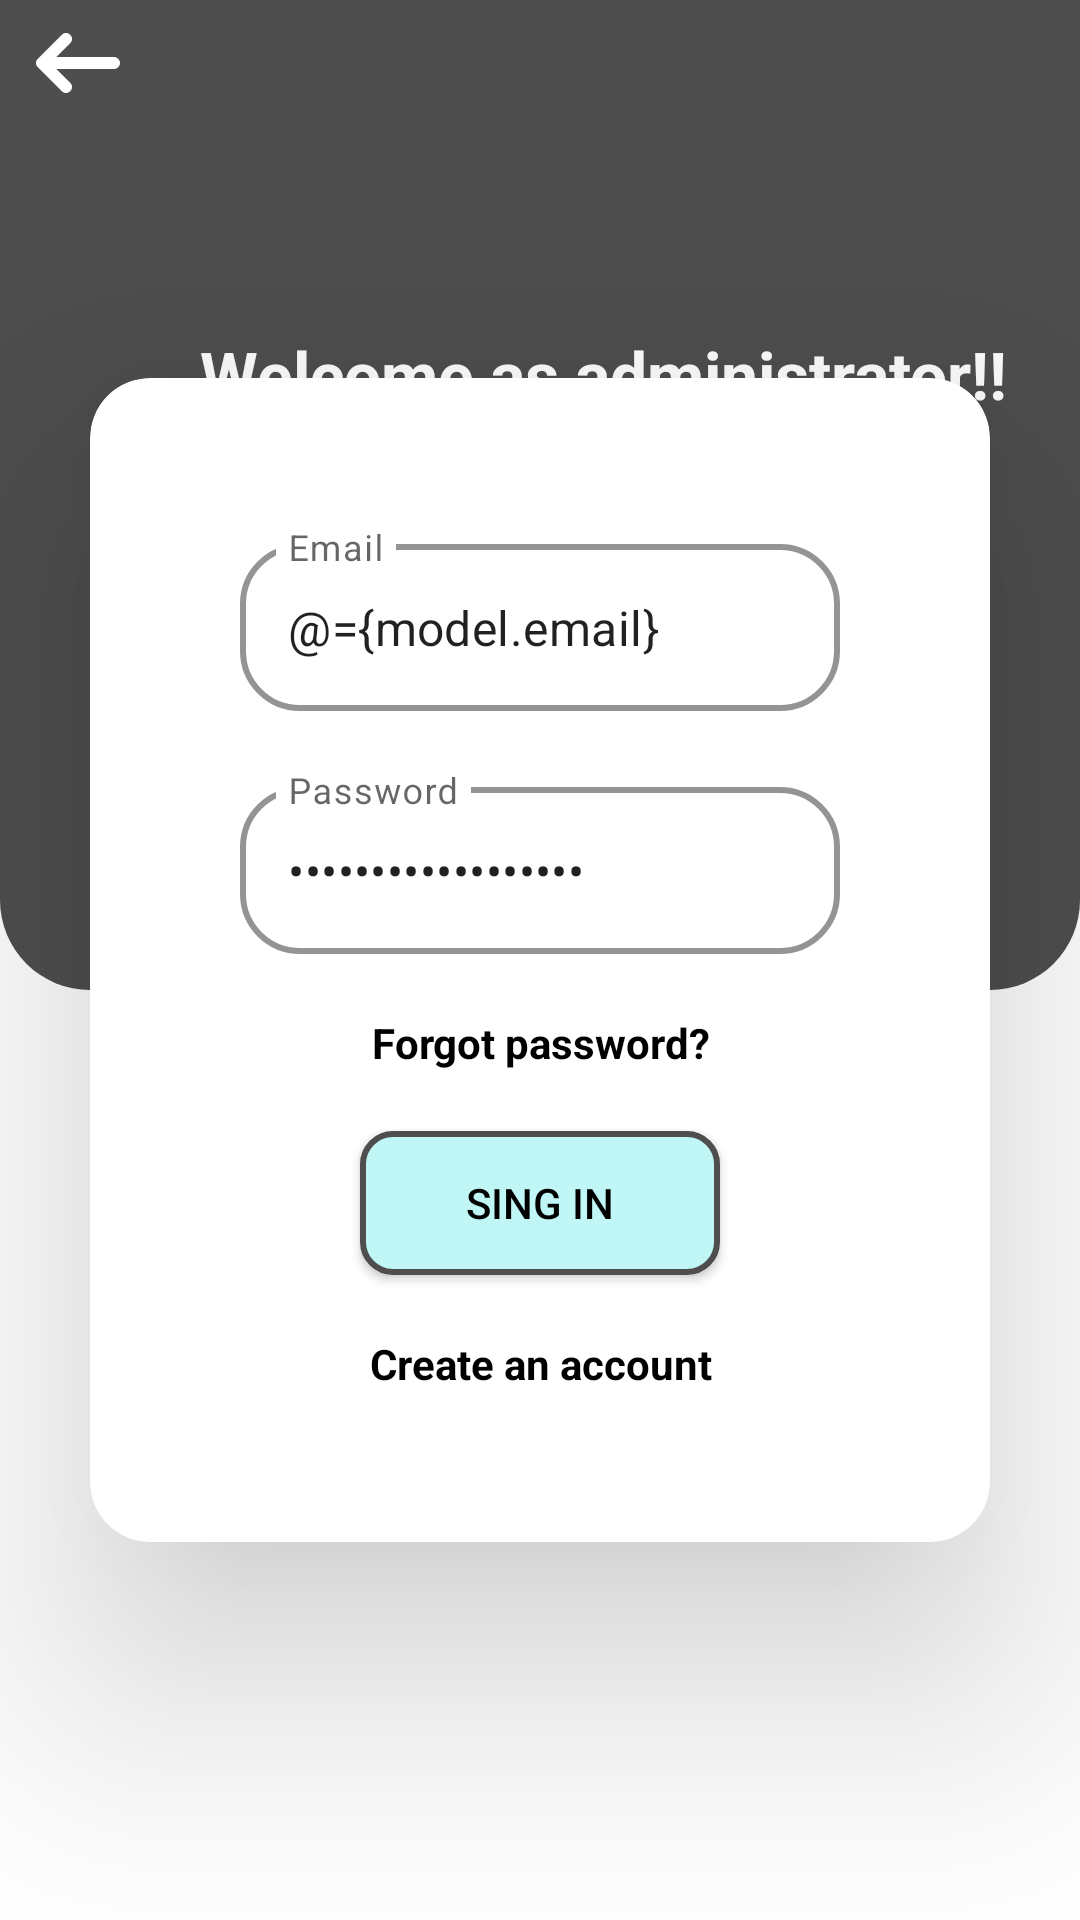

Produce the Android XML layout that renders to this screen, including the resource entries it uses.
<!-- AndroidManifest.xml: application theme Theme.StoreUp -->
<!-- res/layout/activity_login_admi.xml -->
<?xml version="1.0" encoding="utf-8"?>
<layout xmlns:android="http://schemas.android.com/apk/res/android"
    xmlns:app="http://schemas.android.com/apk/res-auto"
    xmlns:tools="http://schemas.android.com/tools">

    <data>
        <variable
            name="model"
            type="com.app.storeup.viewmodels.LoginAdmiViewModel" />
    </data>

    <androidx.constraintlayout.widget.ConstraintLayout
        android:layout_width="match_parent"
        android:layout_height="match_parent"
        tools:context=".views.LoginAdmiActivity">

        <FrameLayout
            android:id="@+id/fragment_container"
            android:layout_width="match_parent"
            android:layout_height="match_parent"
            app:layout_constraintBottom_toBottomOf="parent"
            app:layout_constraintEnd_toEndOf="parent"
            android:background="@color/white"
            app:layout_constraintStart_toStartOf="parent"
            app:layout_constraintTop_toTopOf="parent">
            <androidx.constraintlayout.widget.ConstraintLayout
                android:layout_width="match_parent"
                android:layout_height="match_parent"
                >

                <LinearLayout
                    android:id="@+id/cvLoginAdmi"
                    android:layout_width="match_parent"
                    android:layout_height="330dp"
                    app:layout_constraintBottom_toBottomOf="parent"
                    app:layout_constraintEnd_toEndOf="parent"
                    app:layout_constraintHorizontal_bias="0.0"
                    android:background="@drawable/background_cardview_admi"
                    app:layout_constraintStart_toStartOf="parent"
                    app:layout_constraintTop_toTopOf="parent"
                    app:layout_constraintVertical_bias="0.0">
                    <ImageView
                        android:id="@+id/btnBack"
                        android:layout_width="wrap_content"
                        android:layout_height="wrap_content"
                        android:src="@drawable/arrow_back"
                        android:layout_marginTop="5dp"
                        android:layout_marginStart="10dp"
                        />

                    <TextView
                        android:layout_width="match_parent"
                        android:layout_height="wrap_content"
                        android:text="@string/tvWelcomeAdmi"
                        android:textSize="22sp"
                        android:textStyle="bold"
                        android:layout_marginTop="110dp"
                        android:gravity="center"
                        android:textColor="@color/white"/>
                </LinearLayout>

                <androidx.cardview.widget.CardView
                    android:id="@+id/linerLogin"
                    android:layout_width="match_parent"
                    android:layout_height="wrap_content"
                    android:layout_gravity="center"
                    android:orientation="vertical"
                    app:cardCornerRadius="20dp"
                    app:cardElevation="50dp"
                    android:layout_marginStart="30dp"
                    android:layout_marginEnd="30dp"
                    app:layout_constraintBottom_toBottomOf="parent"
                    app:layout_constraintEnd_toEndOf="parent"
                    app:layout_constraintStart_toStartOf="parent"
                    app:layout_constraintTop_toTopOf="parent">
                    <LinearLayout
                        android:layout_width="match_parent"
                        android:layout_height="wrap_content"
                        android:padding="50dp"
                        android:orientation="vertical">

                    <com.google.android.material.textfield.TextInputLayout
                        android:id="@+id/edtMailTextLayoutSingIn"
                        style="@style/TextInputLayoutStyle"
                        android:layout_width="match_parent"
                        android:layout_height="wrap_content"
                        android:hint="@string/edtMailSingIn"
                        app:shapeAppearance="@style/Rounded">

                        <com.google.android.material.textfield.TextInputEditText
                            android:id="@+id/edtEmail"
                            android:maxLines="1"
                            android:layout_width="match_parent"
                            android:layout_height="wrap_content"
                            android:text="@={model.email}"/>
                    </com.google.android.material.textfield.TextInputLayout>

                    <com.google.android.material.textfield.TextInputLayout
                        android:id="@+id/edtPassTextLayoutSingIn"
                        style="@style/TextInputLayoutStyle"
                        android:layout_width="match_parent"
                        android:layout_height="wrap_content"
                        android:layout_marginTop="20dp"
                        android:hint="@string/edtPasswordSingIn"
                        app:shapeAppearance="@style/Rounded">

                        <com.google.android.material.textfield.TextInputEditText
                            android:id="@+id/edtPassword"
                            android:layout_width="match_parent"
                            android:inputType="textPassword"
                            android:maxLines="1"
                            android:layout_height="wrap_content"
                            android:text="@={model.password}"/>
                    </com.google.android.material.textfield.TextInputLayout>

                    <TextView
                        android:id="@+id/tvForgotPassword"
                        android:layout_width="match_parent"
                        android:layout_height="wrap_content"
                        android:layout_marginTop="20dp"
                        android:autoSizeMaxTextSize="30dp"
                        android:autoSizeMinTextSize="12dp"
                        android:autoSizeTextType="uniform"
                        android:text="@string/forgotPasswordSingIn"
                        android:textAlignment="center"
                        android:textColor="@color/black"
                        android:textStyle="bold"
                        app:layout_constraintVertical_bias="0.6"
                        tools:targetApi="o" />

                    <androidx.appcompat.widget.AppCompatButton
                        android:id="@+id/btnSingIn"
                        android:layout_width="match_parent"
                        android:layout_height="wrap_content"
                        android:layout_marginStart="40dp"
                        android:layout_marginEnd="40dp"
                        android:layout_gravity="center"
                        android:layout_marginTop="20dp"
                        android:onClick="@{()->model.singIng()}"
                        android:background="@drawable/background_btn_login_admi"
                        android:textColor="@color/black"
                        android:text="@string/btnSingIn"
                        />

                    <TextView
                        android:id="@+id/tvCreateAccountAdmi"
                        android:layout_width="match_parent"
                        android:layout_height="wrap_content"
                        android:layout_marginTop="20dp"
                        android:autoSizeMaxTextSize="30dp"
                        android:autoSizeMinTextSize="12dp"
                        android:autoSizeTextType="uniform"
                        android:text="@string/tvCreateAccountSingIn"
                        android:textAlignment="center"
                        android:textColor="@color/black"
                        android:textStyle="bold"
                        tools:targetApi="o" />
                    </LinearLayout>
                </androidx.cardview.widget.CardView>
            </androidx.constraintlayout.widget.ConstraintLayout>
        </FrameLayout>

    </androidx.constraintlayout.widget.ConstraintLayout>
</layout>
<!-- resources referenced by this layout -->
<resources>
  <color name="black">#FF000000</color>
  <color name="white">#FFFFFFFF</color>
  <!-- drawable arrow_back (drawable) -->
  <vector xmlns:android="http://schemas.android.com/apk/res/android"
      android:width="32dp"
      android:height="32dp"
      android:viewportWidth="32"
      android:viewportHeight="32">
    <path
        android:pathData="M28,14H8.8l4.62,-4.62c0.394,-0.394 0.58,-0.864 0.58,-1.38 0,-0.984 -0.813,-2 -2,-2 -0.531,0 -0.994,0.193 -1.38,0.58l-7.958,7.958C2.334,14.866 2,15.271 2,16s0.279,1.08 0.646,1.447l7.974,7.973c0.386,0.387 0.849,0.58 1.38,0.58 1.188,0 2,-1.016 2,-2 0,-0.516 -0.186,-0.986 -0.58,-1.38L8.8,18H28a2,2 0,0 0,0 -4z"
        android:fillColor="#ffffff"/>
  </vector>
  <!-- drawable background_btn_login_admi (drawable) -->
  <?xml version="1.0" encoding="utf-8"?>
  <shape android:shape="rectangle" xmlns:android="http://schemas.android.com/apk/res/android">
  
      <solid
          android:color="#C0F6F6"
          />
  
      <corners
          android:radius="10dp"/>
      <stroke
          android:width="2dip"
          android:color="#4E4E4E"/>
  </shape>
  <!-- drawable background_cardview_admi (drawable) -->
  <?xml version="1.0" encoding="utf-8"?>
  <shape android:shape="rectangle" xmlns:android="http://schemas.android.com/apk/res/android">
  
      <solid
          android:color="#4E4E4E"/>
  
      <corners
          android:bottomRightRadius="30dp"
          android:bottomLeftRadius="30dp"/>
  </shape>
  <string name="btnSingIn">Sing In</string>
  <string name="edtMailSingIn">Email</string>
  <string name="edtPasswordSingIn">Password</string>
  <string name="forgotPasswordSingIn">Forgot password?</string>
  <string name="tvCreateAccountSingIn">Create an account</string>
  <string name="tvWelcomeAdmi">Welcome as administrator!!</string>
  <style name="Rounded" parent="ShapeAppearance.MaterialComponents.SmallComponent">
          <item name="cornerFamily">rounded</item>
          <item name="cornerSize">16dp</item>
      </style>
  <style name="TextInputLayoutStyle" parent="Widget.MaterialComponents.TextInputLayout.OutlinedBox">
          <item name="backgroundTint">#FFFFFF</item>
          <item name="boxStrokeColor">#000000</item> 
          <item name="boxStrokeErrorColor">#FF0000</item> 
          <item name="boxStrokeWidth">2dp</item> 
          <item name="boxBackgroundColor">#FFFFFF</item> 
          <item name="boxCornerRadiusTopStart">20dp</item>
          <item name="boxCornerRadiusTopEnd">20dp</item>
          <item name="boxCornerRadiusBottomEnd">20dp</item>
          <item name="boxCornerRadiusBottomStart">20dp</item>
          <item name="colorAccent">#0097A7</item> 
      </style>
  <style name="Theme.StoreUp" parent="Theme.MaterialComponents.Light.NoActionBar">
          
          <item name="colorPrimary">@color/purple_500</item>
          <item name="colorPrimaryVariant">@color/purple_700</item>
          <item name="colorOnPrimary">@color/white</item>
          
          <item name="colorSecondary">@color/teal_200</item>
          <item name="colorSecondaryVariant">@color/teal_700</item>
          <item name="colorOnSecondary">@color/black</item>
          
          
          <item name="android:statusBarColor">@color/white</item>
          
          <item name="android:navigationBarColor">@color/white</item>
          <item name="android:windowLightStatusBar" tools:targetApi="m">true</item>
          <item name="android:windowLightNavigationBar" tools:ignore="NewApi">true</item>
      </style>
  <color name="purple_500">#FF6200EE</color>
  <color name="purple_700">#FF3700B3</color>
  <color name="teal_200">#FF03DAC5</color>
  <color name="teal_700">#FF018786</color>
</resources>
